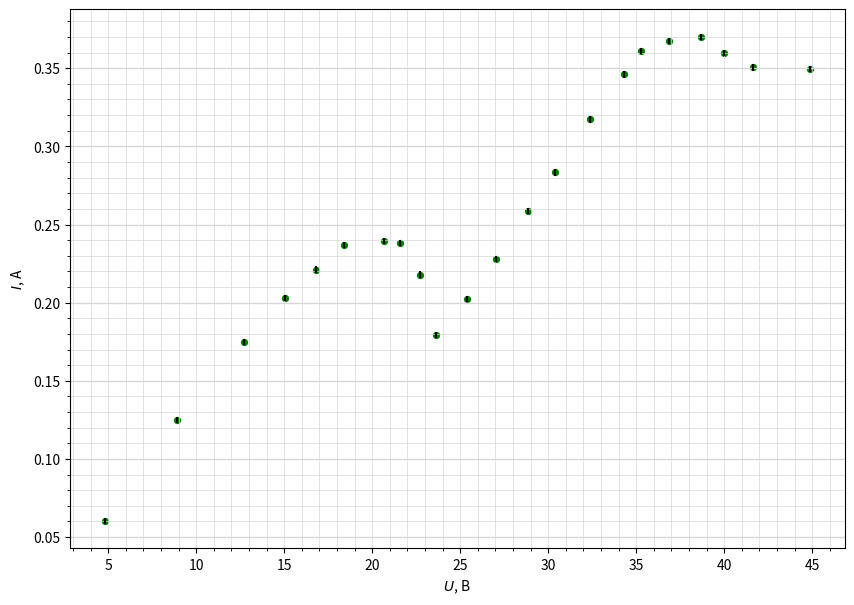

Generate this figure with matplotlib:
import numpy as np
import matplotlib.pyplot as plt
from matplotlib.ticker import MultipleLocator

plt.figure(figsize=(10,7))  #Размер изображения
#plt.title('График зависимости тока коллектора от напряжения на аноде при задерживающем напряжении $U=4$ B') # Заголовок

x = [4.82, 8.91, 12.72, 15.03, 16.78, 18.40, 20.67, 21.60, 22.69, 23.65, 25.38, 27.02, 28.87, 30.37, 32.35, 34.29, 35.30, 36.86, 38.70, 40.00, 41.63, 44.85] # Координата x
y = [0.0605,
0.1249,
0.175,
0.203,
0.2212,
0.237,
0.2395,
0.2383,
0.218,
0.1792,
0.2022,
0.2278,
0.2587,
0.2833,
0.3172,
0.346,
0.361,
0.3676,
0.37,
0.3595,
0.3505,
0.3495,
] # Координата y


plt.scatter(x, y, s=18, c='green')  # Экспериментальные точки на графике

plt.xlabel('$U$, В') # Подпись абсцисс
plt.ylabel('$I$, А') # Подпись ординат

yerr = [0.002 for _y in y]  # Погрешность по y
xerr = [0 for _x in x] # Погрешность по x
plt.errorbar(x, y, xerr=xerr, yerr=yerr, fmt=" ", color='k')

#p = np.polyfit(x, y, deg=1) # Построение кривой по мнк
#p_f = np.poly1d(p)
#plt.plot(x, p_f(x))
#print(p_f)


DP = 2
ax = plt.gca()

## Характеристики сетки

ax.yaxis.set_minor_locator(MultipleLocator(0.01))
ax.yaxis.set_major_locator(MultipleLocator(0.05))
ax.xaxis.set_minor_locator(MultipleLocator(1))
ax.xaxis.set_major_locator(MultipleLocator(5))
ax.yaxis.grid(True,'major',linewidth=2/DP,linestyle='-',color='#d7d7d7')
ax.xaxis.grid(True,'minor',linewidth=1/DP,linestyle='-',color='#d7d7d7')
ax.yaxis.grid(True,'minor',linewidth=1/DP,linestyle='-',color='#d7d7d7')
ax.xaxis.grid(True,'major',linewidth=1/DP,linestyle='-',color='#d7d7d7',zorder=0)

plt.savefig('plot_4V')